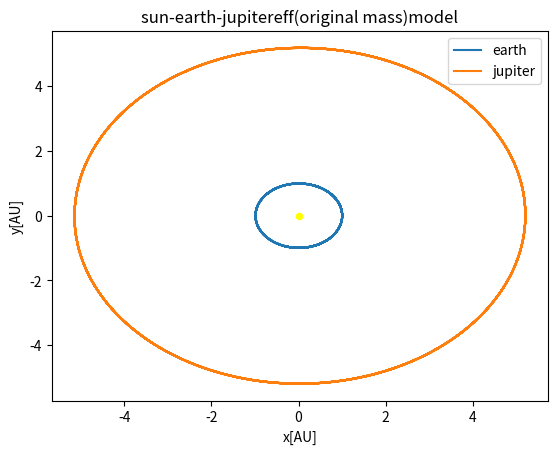

This figure's Python source:
from __future__ import division
import matplotlib.pyplot as plt
import numpy as np
import time
from pylab import *
#outf = open('prj5a_euler100.txt', 'w+')
outf = open('prj5e_jupeff.txt', 'w+')
outf.write(" x\t\ty\n")
outf.close()
AU = 1.5E11  # 1 AU in Meters
sun_mass = 2E30  # Sun mass in kg
G = 4 * np.pi ** 2
#dt = 0.001
# dt is final time % by N 1 % 1000 , final = 1 ,dt=0.001
#dt is final time % by N 1 % 1000 , final = 10 , dt=0.01
N = int(1E4)
yr=10
dt=yr/N
print(dt)
m_sun = 1
m_earth=3e-6 # if m_sun=1
#m_earth=6e24 # in  kg
#m_jupiter=2e27
m_jupiter=2e3 #if m_sun=1

x = np.zeros(N)
y = np.zeros(N)
vx = np.zeros(N)
vy = np.zeros(N)
ax = np.zeros(N)
ay = np.zeros(N)
xj = np.zeros(N)
yj = np.zeros(N)
vxj = np.zeros(N)
vyj = np.zeros(N)
axj = np.zeros(N)
ayj = np.zeros(N)
x[0] = 1
xj[0]=5.2
y[0] = 0
yj[0]=0
#x[0]=5.2 -0 , 0-0 jupiter x and y minus earth x, y
#x2[0]=5.2
#y2[0]=0
vx[0] = 0
vy[0] = (2.0 * (np.pi))
vxj[0] = 0
vyj[0] = (2.0 * (np.pi))*(5.2)
#vy2[0]=2.0 * np.pi- 2.0 * np.pi/np.sqrt(5.2)
#vx2[0]=0
#vy2[0]=2.0 * np.pi/np.sqrt(5.2)

t1 = time.time()
def Acc_Grav_earth(x,y):
    r = np.sqrt((x) ** 2 + (y) ** 2)
    A_x = -G  * x*m_sun/ r ** 3
    A_y = -G  *y* m_sun / r ** 3
    return A_x, A_y, r
def Acc_Grav_jup(x,y):
    rj = np.sqrt((xj) ** 2 + (yj) ** 2)
    A_xj= -G  * x*m_sun/ r ** 3
    A_yj = -G  *y* m_sun / r ** 3
    return A_xj, A_yj, rj
def Acc_Grav_earth_jup1(x,y):
    r1 = np.sqrt((4.2+x) ** 2 + (0+y) ** 2)
    A_x1 = -G  * x*m_earth*m_jupiter/ r ** 3
    A_y1 = -G  *y* m_earth*m_jupiter / r ** 3
    return A_x1, A_y1, r1
A_x0,A_y0 ,r = Acc_Grav_earth((x[0]),(y[0]))
ax[0] =  A_x0
ay[0] =  A_y0

A_xj0,A_yj0 ,rj = Acc_Grav_earth((xj[0]),(yj[0]))
axj[0] =  A_xj0
ayj[0] =  A_yj0
#"""
# VelocityVerlet
for i in range(N-1):
    x[i+1] = x[i] + vx[i]*dt + 0.5*ax[i]*dt**2
    y[i+1] = y[i] + vy[i]*dt + 0.5*ay[i]*dt**2
    A_x, A_y,r= Acc_Grav_earth(x[i+1], y[i+1])
    A_x1, A_y1, r1 = Acc_Grav_earth_jup1(x[i + 1], y[i + 1])
    ax[i+1] = A_x+A_x1
    ay[i+1] =  A_y+A_y1
    #ax[i + 1] = A_x
    #ay[i + 1] = A_y
    vx[i+1] = vx[i] + 0.5*dt*ax[i] +  0.5*dt*ax[i+1]
    vy[i+1] = vy[i] + 0.5*dt*ay[i] +  0.5*dt*ay[i+1]


    xj[i + 1] = xj[i] + vxj[i] * dt + 0.5 * axj[i] * dt ** 2
    yj[i + 1] = yj[i] + vyj[i] * dt + 0.5 * ayj[i] * dt ** 2
    A_xj, A_yj, rj = Acc_Grav_jup(xj[i + 1], yj[i + 1])
    # A_x1, A_y1, r1 = Acc_Grav_earth_jup1(x[i + 1], y[i + 1])
    # ax[i+1] = A_x+A_x1
    # ay[i+1] =  A_y+A_y1
    axj[i + 1] = A_xj
    ayj[i + 1] = A_yj
    vxj[i + 1] = vxj[i] + 0.5 * dt * axj[i] + 0.5 * dt * axj[i + 1]
    vyj[i + 1] = vyj[i] + 0.5 * dt * ayj[i] + 0.5 * dt * ayj[i + 1]

    outf = open('prj5e_jupeff.txt', 'a')
    outf.write("{:.6f}".format(x[i]))
    outf.write("\t\t")
    outf.write("{:.6f}".format(y[i]))
    outf.write("\n")
    outf.close()
"""
"""
if __name__ == "__main__":
    t2 = time.time()
    print(t2 - t1)
    plt.figure(1)
    plt.plot(x,y, label='earth')
    plt.plot(xj,yj, label='jupiter')
    plt.xlabel("x[AU]")
    plt.ylabel("y[AU]")
    plt.legend(loc='upper right')
    plt.title("sun-earth-jupitereff(original mass)model")
    scatter([0], [0], s=20, color='yellow')
    plt.savefig("sun-earth-jupitereff(original mass)model.png")
    plt.show()
